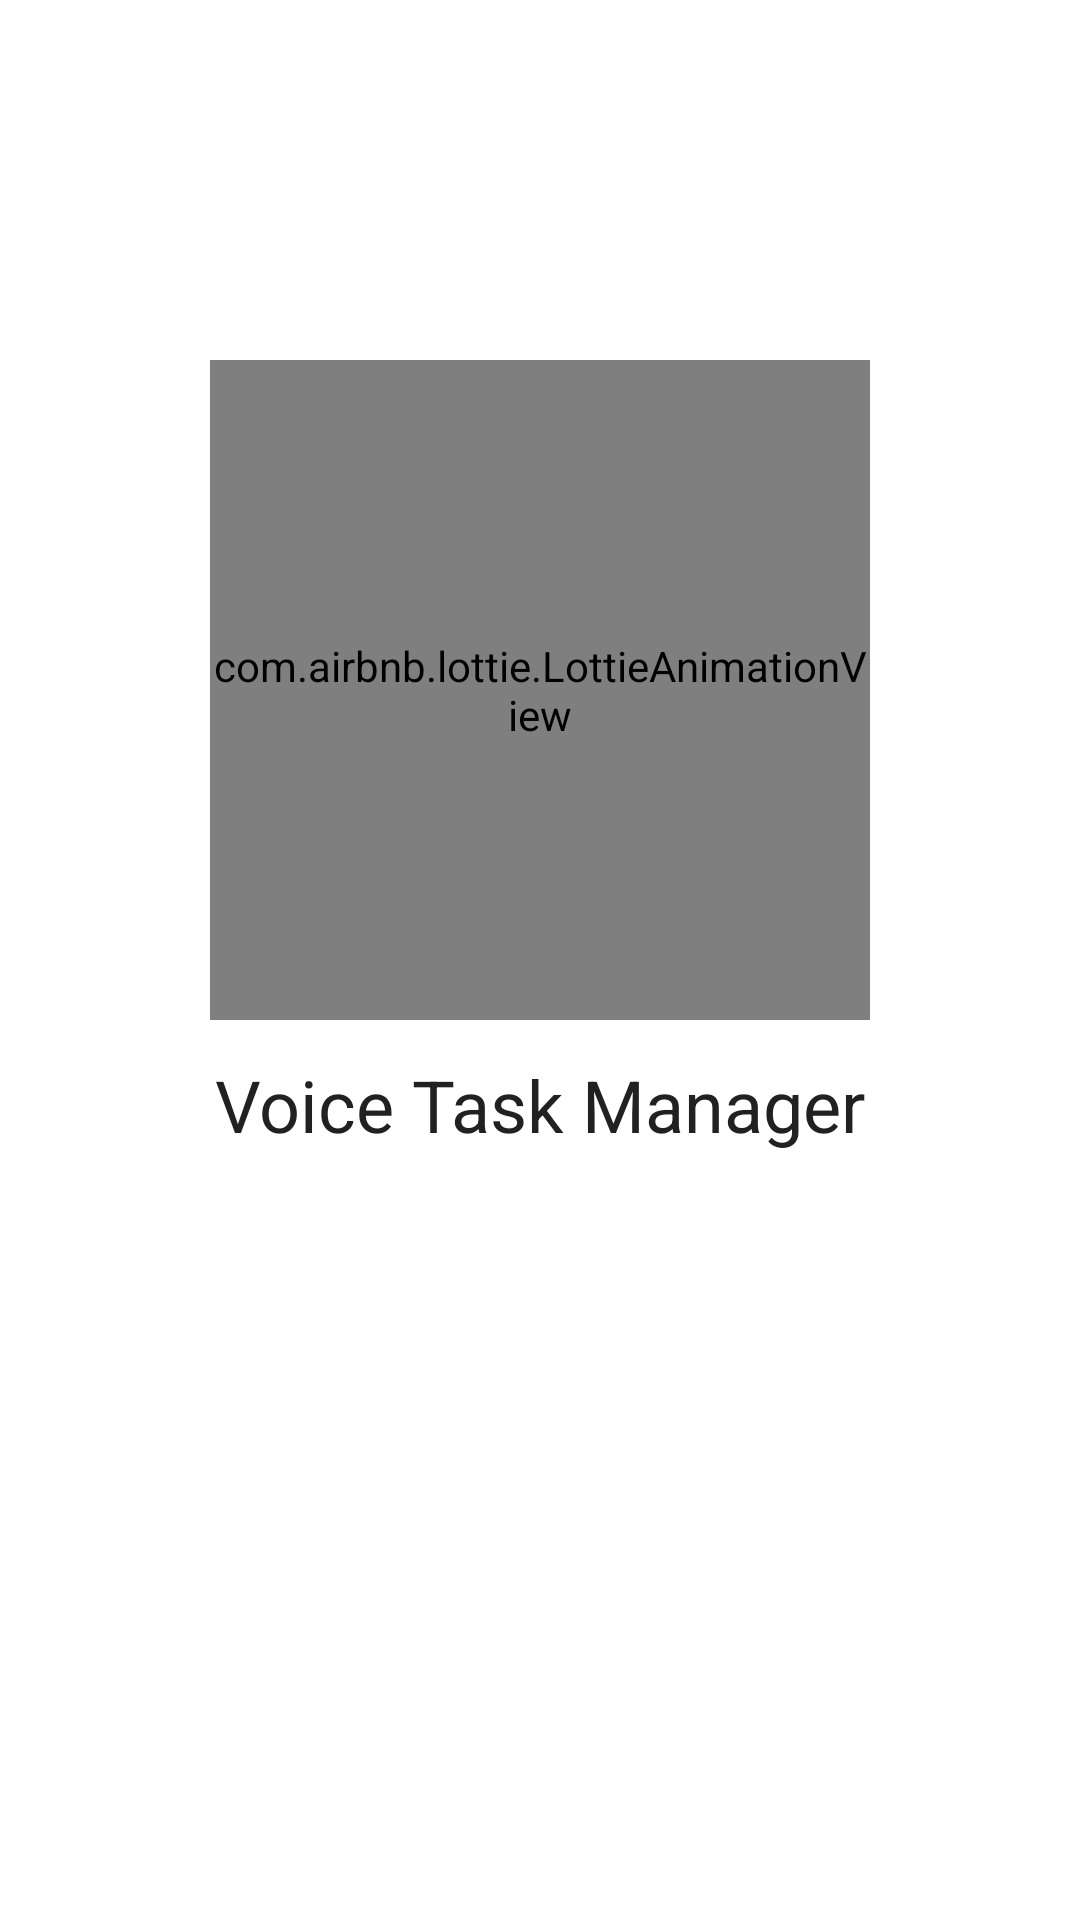

Reconstruct the res/layout file that produces this screen, plus the resources it refers to.
<!-- AndroidManifest.xml: activity theme Theme.VoiceTaskManager.NoActionBar -->
<!-- res/layout/activity_splash.xml -->
<?xml version="1.0" encoding="utf-8"?>
<androidx.constraintlayout.widget.ConstraintLayout
    xmlns:android="http://schemas.android.com/apk/res/android"
    xmlns:app="http://schemas.android.com/apk/res-auto"
    android:background="@color/background"
    android:layout_width="match_parent"
    android:layout_height="match_parent">

    <com.airbnb.lottie.LottieAnimationView
        android:id="@+id/lottieSplash"
        android:layout_width="220dp"
        android:layout_height="220dp"
        app:lottie_rawRes="@raw/todo"
    app:lottie_autoPlay="true"
    app:lottie_loop="true"
    app:layout_constraintTop_toTopOf="parent"
    app:layout_constraintBottom_toTopOf="@+id/tvAppName"
    app:layout_constraintStart_toStartOf="parent"
    app:layout_constraintEnd_toEndOf="parent"
    android:layout_marginTop="120dp"/>

    <TextView
        android:id="@+id/tvAppName"
        android:layout_width="wrap_content"
        android:layout_height="wrap_content"
        android:text="@string/app_name"
        android:textAppearance="@style/TextAppearance.VTM.Headline"
        app:layout_constraintTop_toBottomOf="@id/lottieSplash"
        app:layout_constraintStart_toStartOf="parent"
        app:layout_constraintEnd_toEndOf="parent"
        android:layout_marginTop="12dp"/>
</androidx.constraintlayout.widget.ConstraintLayout>
<!-- resources referenced by this layout -->
<resources>
  <color name="background">#FFFFFF</color>
  <string name="app_name">Voice Task Manager</string>
  <style name="TextAppearance.VTM.Headline" parent="TextAppearance.Material3.HeadlineSmall">
          <item name="android:fontFamily">@font/rubik_family</item>
          <item name="android:textSize">24sp</item>
          <item name="android:fontWeight">600</item>
          <item name="android:textColor">@color/textPrimary</item>
      </style>
  <style name="Theme.VoiceTaskManager.NoActionBar" parent="Theme.VoiceTaskManager">
          <item name="windowActionBar">false</item>
          <item name="windowNoTitle">true</item>
      </style>
  <color name="textPrimary">#212121</color>
  <style name="Theme.VoiceTaskManager" parent="Theme.Material3.DayNight.NoActionBar">
          <item name="colorPrimary">@color/primaryBlue</item>
          <item name="colorOnPrimary">@color/onPrimary</item>
          <item name="colorSecondary">@color/accentTeal</item>
          <item name="colorBackground">@color/background</item>
          <item name="colorSurface">@color/surface</item>
          <item name="colorSurfaceVariant">@color/card_bg</item>
      </style>
  <color name="primaryBlue">#1E88E5</color>
  <color name="onPrimary">#FFFFFF</color>
  <color name="accentTeal">#00897B</color>
  <color name="surface">#F5F5F5</color>
  <color name="card_bg">#EEEEEE</color>
</resources>
